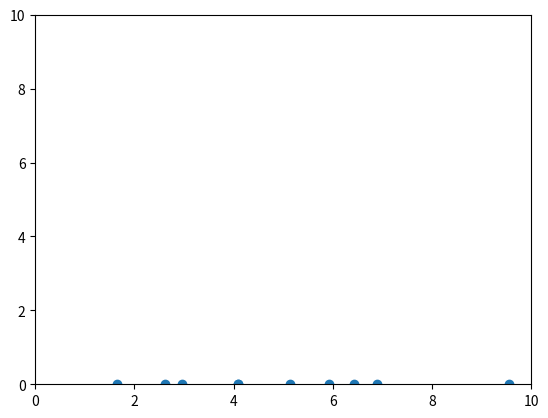

Reproduce this figure in Python.
# PHYSICS MICRO-PROJECT
# Falling Particles under Gravity
# v1 - basic gravity and bounce

import numpy as np
import matplotlib.pyplot as plt


n = 10 # number of particles

pos = np.random.rand(n, 2) * 10 # initial positions
vel = np.zeros((n, 2))          # initial velocities

# np.random.rand generates uniform random numbers in [0, 1)
# Scale by 10 to get positions in [0, 10)
# np.zeros creates an array of zeros for initial velocities

g = np.array([0.0, -9.8])       # gravity vector
dt = 0.1                        # time step

# time steps are used instead of continuous time for simulation because computers operate in discrete intervals

#plotting & bounce setup

plt.ion()                       

for i in range(200):
    vel = vel + g * dt
    pos = pos + vel * dt

    hit_ground = pos[:, 1] < 0
    vel[hit_ground, 1] *= -0.8 # reverse y-velocity and apply damping
    pos[hit_ground, 1] = 0

    # hit_ground is a boolean array indicating which particles have hit the ground
    # For those particles, we reverse their y-velocity and apply a damping factor of 0.8
    # We also reset their y-position to 0 to keep them above the ground
    # This simulates a bounce with energy loss
    
    #plotting

    plt.clf()
    plt.scatter(pos[:, 0], pos[:, 1])
    plt.xlim(0, 10)
    plt.ylim(0, 10)
    plt.pause(0.05) 


